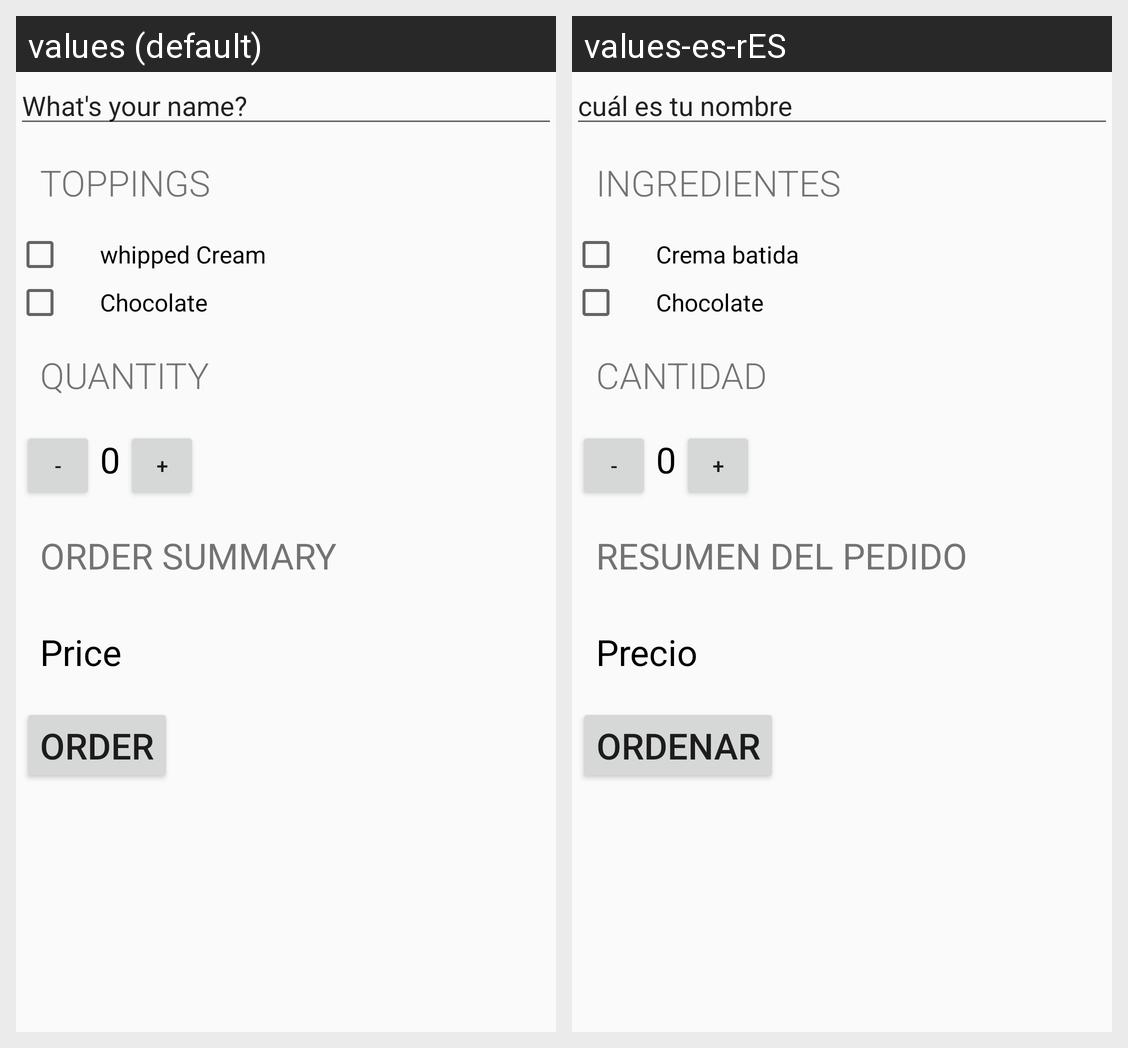

Translations of the strings shown on this Android screen, per locale in the grid:
Android screen res/layout/activity_main.xml rendered under 2 locales, left to right: values (default), values-es-rES. Device: Nexus 5 (rendered at 1080×1920; each locale shown at half size, 540×960, under a caption strip naming it); theme AppTheme.
Strings drawn on this screen, with the default value and each locale's value (text and hints the layout hard-codes, and strings that could not be matched under every locale, appear in the picture but are not listed):

edit_text
  values: What's your name?
  values-es-rES: cuál es tu nombre 

title
  values: toppings
  values-es-rES: Ingredientes

whipCheckBox_text
  values: whipped Cream
  values-es-rES: Crema batida

chocoCheckBox_text
  values: Chocolate
  values-es-rES: Chocolate

quantity_text
  values: quantity
  values-es-rES: Cantidad

decrementButton_text
  values: -
  values-es-rES: -

quantity_value
  values: 0
  values-es-rES: 0

incrementButton_text
  values: +
  values-es-rES: +

orderSummary_text
  values: Order Summary
  values-es-rES: Resumen del pedido

price_title
  values: Price
  values-es-rES: Precio

orderButton_text
  values: order
  values-es-rES: Ordenar
